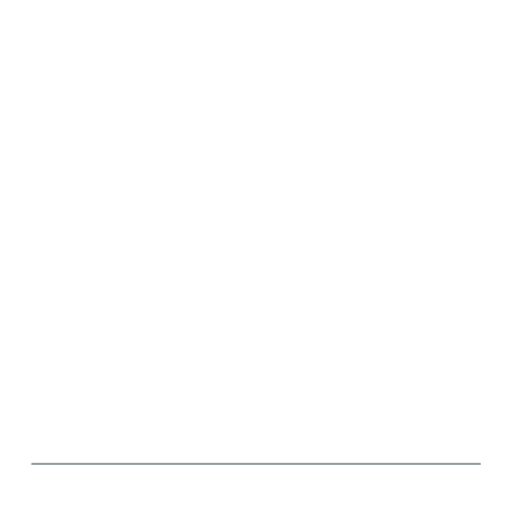
t = 0.00 s
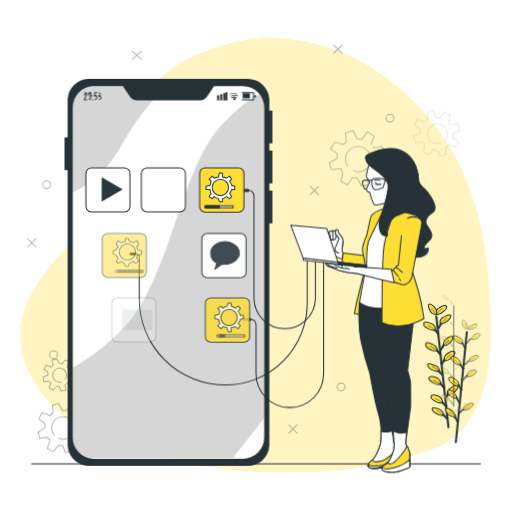
t = 1.00 s
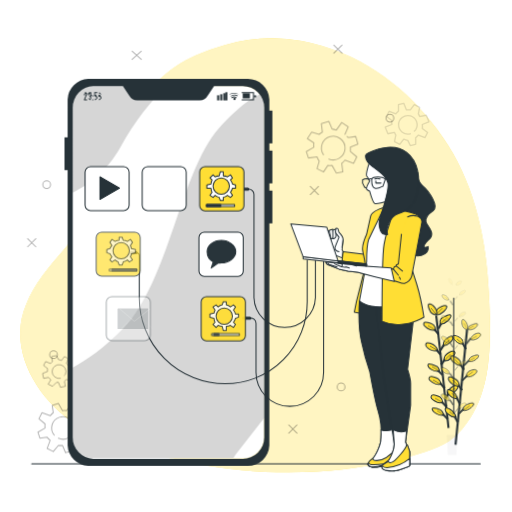
t = 1.09 s
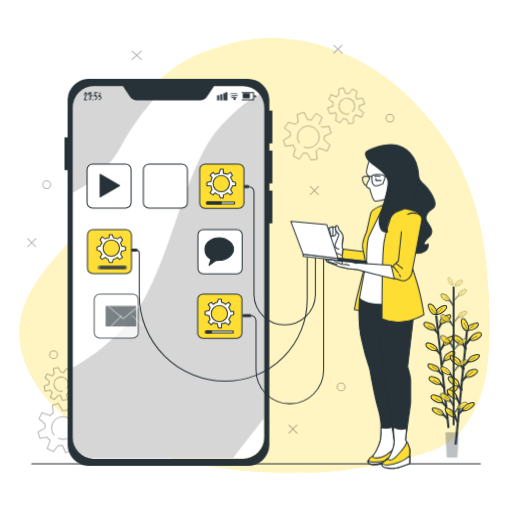
t = 1.28 s
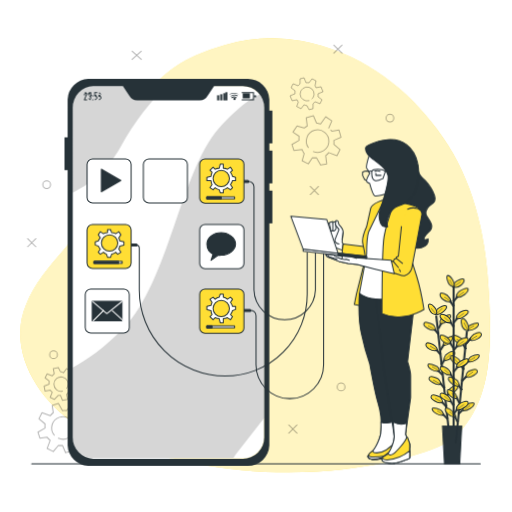
t = 1.66 s
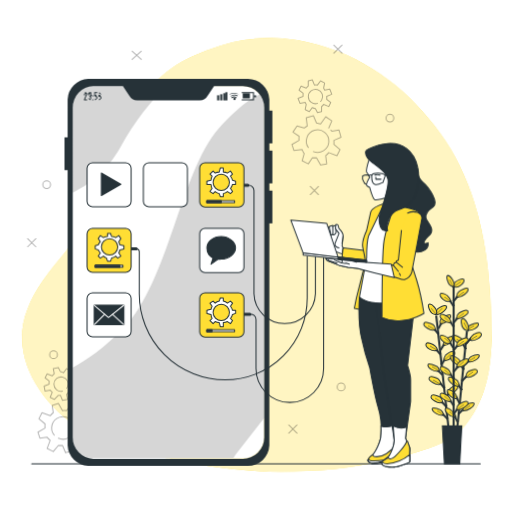
t = 2.13 s

The animated SVG that drew these frames (rendered in a browser with its animation timeline set to each time). Animation: 6 CSS @keyframes rules; one cycle of 2.50 s, repeats indefinitely.

<svg xmlns="http://www.w3.org/2000/svg" id="freepik_stories-app-development" class="animated" version="1.1" viewBox="0 0 500 500"><defs/><style>@keyframes zoomIn{0%{opacity:0;transform:scale(.5)}to{opacity:1;transform:scale(1)}}@keyframes wind{0%{transform:rotate(0deg)}25%{transform:rotate(1deg)}75%{transform:rotate(-1deg)}}@keyframes zoomOut{0%{opacity:0;transform:scale(1.5)}to{opacity:1;transform:scale(1)}}@keyframes slideLeft{0%{opacity:0;transform:translateX(-30px)}to{opacity:1;transform:translateX(0)}}@keyframes floating{0%,to{opacity:1;transform:translateY(0)}50%{transform:translateY(-10px)}}@keyframes slideRight{0%{opacity:0;transform:translateX(30px)}to{opacity:1;transform:translateX(0)}}svg#freepik_stories-app-development:not(.animated) .animable{opacity:0}</style><g id="freepik--background-simple--inject-75" class="animable" style="transform-origin:249.454px 249.003px;animation:1s 1 forwards cubic-bezier(.36,-.01,.5,1.38) zoomIn,1.5s Infinite linear wind;animation-delay:0s,1s"><path d="M439 430a58 58 0 0013-12c29-34 28-83 26-125-2-50-11-100-36-144-25-42-62-78-108-97a204 204 0 00-40-12 160 160 0 00-75 4 229 229 0 00-28 10c-61 27-69 83-93 139-16 39-56 65-72 105-19 44 11 93 49 117a152 152 0 0028 13c91 34 193 44 288 20 16-5 34-9 48-18z" style="transform-origin:249.454px 249.003px" id="el2vr50qwxudw" fill="#ffde34" class="animable"/><path d="M439 430a58 58 0 0013-12c29-34 28-83 26-125-2-50-11-100-36-144-25-42-62-78-108-97a204 204 0 00-40-12 160 160 0 00-75 4 229 229 0 00-28 10c-61 27-69 83-93 139-16 39-56 65-72 105-19 44 11 93 49 117a152 152 0 0028 13c91 34 193 44 288 20 16-5 34-9 48-18z" style="transform-origin:249.454px 249.003px" id="eldhy7s3wuijf" fill="#fff" class="animable" opacity=".7"/></g><g id="freepik--Graphics--inject-75" class="animable" style="transform-origin:205.935px 233.245px;animation:1s 1 forwards cubic-bezier(.36,-.01,.5,1.38) zoomIn;animation-delay:0s"><g style="transform-origin:205.935px 233.245px" id="eljtt6s9a4xp" class="animable" opacity=".3"><circle cx="380.8" cy="115.3" r="3.8" style="transform-origin:380.81px 115.31px" id="elgr173uu9ubl" fill="none" stroke="#000" stroke-linecap="round" stroke-linejoin="round" class="animable"/><circle cx="45.6" cy="180.3" r="3.8" style="transform-origin:45.61px 180.25px" id="el6d1x6jhcp1" fill="none" stroke="#000" stroke-linecap="round" stroke-linejoin="round" class="animable"/><circle cx="333.1" cy="377.9" r="3.8" style="transform-origin:333.06px 377.92px" id="elr3md7pj1y2d" fill="none" stroke="#000" stroke-linecap="round" stroke-linejoin="round" class="animable"/><circle cx="52.3" cy="346.4" r="3.8" style="transform-origin:52.3px 346.41px" id="elo999be0a7g" fill="none" stroke="#000" stroke-linecap="round" stroke-linejoin="round" class="animable"/><path style="transform-origin:307.275px 185.975px" id="elnbahru48h5s" fill="none" stroke="#000" stroke-linecap="round" stroke-linejoin="round" d="M311 182l-8 8" class="animable"/><path style="transform-origin:307.275px 185.975px" id="elk5e0tt0463" fill="none" stroke="#000" stroke-linecap="round" stroke-linejoin="round" d="M311 190l-8-8" class="animable"/><path style="transform-origin:286.265px 418.99px" id="els23rombkn3q" fill="none" stroke="#000" stroke-linecap="round" stroke-linejoin="round" d="M282 415l8 8" class="animable"/><path style="transform-origin:286.265px 418.99px" id="elnzidsm5vclg" fill="none" stroke="#000" stroke-linecap="round" stroke-linejoin="round" d="M290 415l-8 8" class="animable"/><path style="transform-origin:31.29px 236.59px" id="elsxglgiezlxn" fill="none" stroke="#000" stroke-linecap="round" stroke-linejoin="round" d="M27 233l8 8" class="animable"/><path style="transform-origin:31.29px 236.59px" id="el2uaaejl2l4e" fill="none" stroke="#000" stroke-linecap="round" stroke-linejoin="round" d="M35 233l-8 8" class="animable"/><path style="transform-origin:330.195px 47.505px" id="ely4iulnmitb9" fill="none" stroke="#000" stroke-linecap="round" stroke-linejoin="round" d="M326 44l8 8" class="animable"/><path style="transform-origin:330.195px 47.505px" id="elv9tkhmhx5w" fill="none" stroke="#000" stroke-linecap="round" stroke-linejoin="round" d="M334 44l-8 8" class="animable"/><path style="transform-origin:133.47px 54.19px" id="el1zud8r1a9fj" fill="none" stroke="#000" stroke-linecap="round" stroke-linejoin="round" d="M129 50l9 8" class="animable"/><path style="transform-origin:133.47px 54.19px" id="elebebwwenkog" fill="none" stroke="#000" stroke-linecap="round" stroke-linejoin="round" d="M138 50l-9 8" class="animable"/></g></g><g id="freepik--Gears--inject-75" class="animable" style="transform-origin:185.035px 260.1px;animation:1s 1 forwards cubic-bezier(.36,-.01,.5,1.38) zoomOut;animation-delay:0s"><g style="animation:1s 1 forwards cubic-bezier(.36,-.01,.5,1.38) zoomOut;animation-delay:0s"><path d="M73 406l3-8-6-3-5 6a17 17 0 00-4 0l-4-7-6 2 1 7a17 17 0 00-3 3l-8-3-3 6 6 5a17 17 0 000 4l-7 4 2 6 7-1a17 17 0 003 3l-3 8 6 3 5-6a17 17 0 004 0l3 7 7-2-1-7a17 17 0 003-3l8 3 3-6-6-5a17 17 0 000-4l7-3-2-7-7 1-1-1m-22 17a11 11 0 114 3" style="transform-origin:60.91px 418.035px" id="el5smdeei9md" fill="none" stroke="#000" stroke-linecap="round" stroke-linejoin="round" class="animable" opacity=".3"/></g><g style="animation:1s 1 forwards cubic-bezier(.36,-.01,.5,1.38) zoomOut;animation-delay:.25s" opacity="0"><path d="M49 388l4 2 4-4a11 11 0 002 0l2 5 5-1-1-5a12 12 0 002-2l5 2 2-4-4-4a11 11 0 001-2l4-3-1-4-5 1a12 12 0 00-2-2l2-5-4-2-3 4a11 11 0 00-3-1l-2-4-5 1 1 5a11 11 0 00-2 2l-5-2-2 4 4 3a12 12 0 000 3l-5 2 1 5 5-1a12 12 0 002 2zm12-6a7 7 0 115-4 7 7 0 01-1 1" style="transform-origin:59.165px 374.875px" id="elzatg4ubi1x" fill="none" stroke="#000" stroke-linecap="round" stroke-linejoin="round" class="animable" opacity=".3"/></g><g style="animation:1s 1 forwards cubic-bezier(.36,-.01,.5,1.38) zoomOut;animation-delay:.5s" opacity="0"><path d="M321 125l3-7-6-4-5 7a17 17 0 00-4-1l-3-7-7 2 1 8a17 17 0 00-3 2l-7-2-4 6 6 4a17 17 0 000 4l-7 4 2 6 8-1a17 17 0 002 4l-2 7 6 3 4-6a17 17 0 004 0l4 7 6-1-1-8a17 17 0 003-3l8 3 3-6-6-5a18 18 0 000-4l7-3-2-7-7 1-1-1m-22 17a11 11 0 115 4" style="transform-origin:309.16px 137.26px" id="elv7bbzrl7g5p" fill="none" stroke="#000" stroke-linecap="round" stroke-linejoin="round" class="animable" opacity=".3"/></g><g style="animation:1s 1 forwards cubic-bezier(.36,-.01,.5,1.38) zoomOut;animation-delay:.75s" opacity="0"><path d="M298 107l4 2 3-4a11 11 0 003 1l2 4 4-1v-5a11 11 0 002-2l5 2 2-4-4-3a12 12 0 000-3l5-2-2-5-5 1a11 11 0 00-1-2l1-5-4-2-3 4a11 11 0 00-3 0l-2-5-4 1v5a12 12 0 00-2 2l-5-2-2 4 4 3a12 12 0 000 3l-5 2 2 5 5-1a12 12 0 001 2zm12-6a7 7 0 114-3 6 6 0 01-1 1" style="transform-origin:307.44px 94.145px" id="elcnl6g1kzbjw" fill="none" stroke="#000" stroke-linecap="round" stroke-linejoin="round" class="animable" opacity=".3"/></g></g><g id="freepik--Floor--inject-75" class="animable" style="transform-origin:250.28px 453.07px"><path style="transform-origin:250.28px 453.07px" id="ellp2dxhx2tzs" fill="none" stroke="#263238" stroke-linecap="round" stroke-linejoin="round" d="M31 453h438" class="animable"/></g><g id="freepik--Device--inject-75" class="animable" style="transform-origin:164.82px 265.96px;animation:1s 1 forwards cubic-bezier(.36,-.01,.5,1.38) slideLeft;animation-delay:0s"><rect id="elkqngv5kadrk" width="363.2" height="187.3" x="-17" y="172" rx="20.5" style="transform-origin:164.35px 265.965px" fill="#fff" class="animable" transform="rotate(-90)"/><path d="M258 104a19 19 0 00-4-12c-10 4-23 14-41 34-37 43-48 148-92 194-19 20-37 32-50 39v69a20 20 0 0019 19h138l2-3 28-36z" style="transform-origin:164.345px 269.54px" id="el56ho18yskc7" fill="#d6d6d6" class="animable"/><path d="M71 104v84c15-7 33-20 47-45 13-24 30-45 44-59H90a20 20 0 00-19 20z" style="transform-origin:116.345px 136.04px" id="el7jq2adklgjb" fill="#d6d6d6" class="animable"/><path d="M85 92l-2 5h2v1h-3v-1l2-5-1-1v2h-1v-1l1-2c2 0 2 1 2 2z" style="transform-origin:83.51px 94.08px" id="el011ur0p6ftmf" fill="#263238" class="animable"/><path d="M89 92a1 1 0 01-1 2 1 1 0 011 1v1l-1 2-2-2h1l1 1v-2l-1-1a1 1 0 001-1v-1-1l-1 1v1h-1v-1c0-1 0-2 2-2s1 1 1 2z" style="transform-origin:87.5406px 94.115px" id="elqo2kgx3xkf" fill="#263238" class="animable"/><path d="M91 93v1h-1v-1zm0 4v1h-1v-1z" style="transform-origin:90.395px 95.27px" id="elubaz2o0ray" fill="#263238" class="animable"/><path d="M92 93a1 1 0 012 0l1 2v1l-2 2-1-2 1 1 1-1v-1l-1-1a1 1 0 00-1 0v1-5h3v1h-2z" style="transform-origin:93.255px 94.155px" id="elhii7n9epcf5" fill="#263238" class="animable"/><path d="M99 92h-1l-1-1-1 1v2a1 1 0 012-1l1 2v1l-2 2-1-2v-4l1-2 2 2zm-3 3v1l1 1 1-1v-1l-1-1-1 1z" style="transform-origin:97.33px 94.115px" id="elaltwb2xy4q" fill="#263238" class="animable"/><path style="transform-origin:212.97px 95.13px" id="el9ie0653aa77" fill="#263238" d="M212 93h2v5h-2z" class="animable"/><path style="transform-origin:215.74px 94.61px" id="el0m5pedvg7tg" fill="#263238" d="M215 92h2v6h-2z" class="animable"/><path style="transform-origin:218.52px 94.24px" id="el734g7oi149q" fill="#263238" d="M218 91h2v7h-2z" class="animable"/><path style="transform-origin:221.29px 93.595px" id="el2g938cmw0rw" fill="#263238" d="M220 90h2v8h-2z" class="animable"/><path d="M248 98h-12v-8h12zm-12-1h11v-6h-11z" style="transform-origin:241.83px 93.795px" id="ely38i8zngzgg" fill="#263238" class="animable"/><path style="transform-origin:240.615px 93.775px" id="el8c7s04a12pm" fill="#263238" d="M237 91h7v5h-7z" class="animable"/><path style="transform-origin:248.425px 93.77px" id="eletbvb3wrkg7" fill="#263238" d="M248 93h2v2h-2z" class="animable"/><path d="M231 96c-3-2-4 0-5 0v-1s2-2 5 0v1z" style="transform-origin:228.602px 95.1184px" id="ele2fawc1wg2w" fill="#263238" class="animable"/><path d="M232 94c-4-2-6 0-6 0h-1s3-3 7-1v1z" style="transform-origin:228.627px 93.3873px" id="elw2l1gyl6dlq" fill="#263238" class="animable"/><path d="M233 93v-1c-5-2-8 0-8 0h-1s4-3 9 0a1 1 0 010 1z" style="transform-origin:228.591px 91.5106px" id="elae15agux71" fill="#263238" class="animable"/><path d="M230 97a1 1 0 11-2-1 1 1 0 012 1z" style="transform-origin:228.44px 96.71px" id="eli0of86s3oc" fill="#263238" class="animable"/><path d="M263 97v11h3v32h-3v7h3v32h-3v7h3v32h-3v217a21 21 0 01-21 20H86a21 21 0 01-20-20V166h-3v-32h3V97a21 21 0 0120-20h156a21 21 0 0121 20zm-54-13l-6 9a10 10 0 01-8 5h-61a10 10 0 01-8-5l-6-9H91a21 21 0 00-20 21v322a21 21 0 0020 21h146a21 21 0 0021-21V105a21 21 0 00-21-21z" style="transform-origin:164.82px 265.96px" id="elu1fakkpdo8" fill="#263238" class="animable"/></g><g id="freepik--Cables--inject-75" class="animable" style="transform-origin:221.955px 292.145px;animation:1s 1 forwards cubic-bezier(.36,-.01,.5,1.38) zoomIn,1.5s Infinite linear floating;animation-delay:0s,1s"><path d="M242 186h1a5 5 0 015 5v101a30 30 0 0030 29h0a30 30 0 0030-29v-37" style="transform-origin:274.67px 253.55px" id="elxf4mshefykp" fill="none" stroke="#263238" stroke-linecap="round" stroke-linejoin="round" class="animable"/><path style="transform-origin:239.61px 185.98px" id="el68d3kp6szmc" fill="none" stroke="#263238" stroke-linecap="round" stroke-linejoin="round" stroke-width="3" d="M237 186h5" class="animable"/><path d="M133 248a3 3 0 013 3v41a84 84 0 0084 84h0a80 80 0 0080-80v-41" style="transform-origin:216.605px 311.64px" id="elklcjpr94vb8" fill="none" stroke="#263238" stroke-linecap="round" stroke-linejoin="round" class="animable"/><path style="transform-origin:130.645px 247.51px" id="el8tiu8eeg0fq" fill="none" stroke="#263238" stroke-linecap="round" stroke-linejoin="round" stroke-width="3" d="M128 248h5" class="animable"/><path d="M244 312a5 5 0 016 5v48a33 33 0 0033 33h0a33 33 0 0033-33V256" style="transform-origin:280.02px 327.215px" id="elyrmp7rneru" fill="none" stroke="#263238" stroke-linecap="round" stroke-linejoin="round" class="animable"/><path style="transform-origin:241.245px 312.01px" id="elvjry8980x79" fill="none" stroke="#263238" stroke-linecap="round" stroke-linejoin="round" stroke-width="3" d="M238 312h6" class="animable"/></g><g id="freepik--Apps--inject-75" class="animable" style="transform-origin:161.37px 249.055px;animation:1s 1 forwards cubic-bezier(.36,-.01,.5,1.38) slideRight,1.5s Infinite linear floating;animation-delay:0s,1s"><rect id="el0rh0kkvf8b9l" width="43.2" height="43.2" x="195" y="164" fill="#ffde34" stroke="#263238" stroke-linecap="round" stroke-linejoin="round" class="animable" rx="5.1" style="transform-origin:216.225px 185.835px;animation:1s 1 forwards cubic-bezier(.36,-.01,.5,1.38) slideRight;animation-delay:0s"/><path d="M230 185v-3l-3-1a11 11 0 00-2-4l2-2-2-3-3 2a11 11 0 00-4-1v-4h-3l-1 4a11 11 0 00-4 1l-2-2-3 3 2 2a11 11 0 00-1 4l-4 1v3h4a11 11 0 001 4l-2 3 3 2 2-2a11 11 0 004 2l1 3h3v-3a10 10 0 004-2l3 2 2-2-2-3a11 11 0 002-4zm-14 6a8 8 0 118-8 8 8 0 01-8 8z" style="transform-origin:216.245px 183.19px;animation:1s 1 forwards cubic-bezier(.36,-.01,.5,1.38) slideRight;animation-delay:.038461538461538464s" id="elxk9iyp38p" fill="#fff" stroke="#263238" stroke-linecap="round" stroke-linejoin="round" class="animable" opacity="0"/><path style="transform-origin:215.695px 201.595px;animation:1s 1 forwards cubic-bezier(.36,-.01,.5,1.38) slideRight;animation-delay:.07692307692307693s" id="el7i95t94byy" fill="#fff" stroke="#263238" stroke-linecap="round" stroke-linejoin="round" d="M202 201h27v2h-27z" class="animable" opacity="0"/><path style="transform-origin:208.955px 201.595px;animation:1s 1 forwards cubic-bezier(.36,-.01,.5,1.38) slideRight;animation-delay:.11538461538461539s" id="elvrlmvnt8h7m" fill="#263238" stroke="#263238" stroke-linecap="round" stroke-linejoin="round" d="M202 201h14v2h-14z" class="animable" opacity="0"/><rect id="elezaiui5gnu8" width="43" height="43" x="140" y="164" fill="#fff" stroke="#263238" stroke-linecap="round" stroke-linejoin="round" class="animable" rx="5.4" style="transform-origin:161.325px 185.775px;animation:1s 1 forwards cubic-bezier(.36,-.01,.5,1.38) slideRight;animation-delay:.15384615384615385s" opacity="0"/><g style="animation:1s 1 forwards cubic-bezier(.36,-.01,.5,1.38) slideRight;animation-delay:.19230769230769232s"><circle id="elv1gxb17lfbn" cx="161.3" cy="185.8" r="14.8" style="transform-origin:161.32px 185.78px" fill="#263238" stroke="#263238" stroke-linecap="round" stroke-linejoin="round" class="animable" opacity="0" transform="rotate(-13)"/></g><path style="transform-origin:158.985px 183.38px;animation:1s 1 forwards cubic-bezier(.36,-.01,.5,1.38) slideRight;animation-delay:.23076923076923078s" id="elh1bdnvpu87" fill="none" stroke="#fff" stroke-linecap="round" stroke-linejoin="round" d="M157 192l4-6v-11" class="animable" opacity="0"/><rect id="el0l9s0pfwqsub" width="43" height="43" x="85" y="164" fill="#fff" stroke="#263238" stroke-linecap="round" stroke-linejoin="round" class="animable" rx="5.4" style="transform-origin:106.425px 185.775px;animation:1s 1 forwards cubic-bezier(.36,-.01,.5,1.38) slideRight;animation-delay:.2692307692307693s" opacity="0"/><path style="transform-origin:104.09px 183.38px;animation:1s 1 forwards cubic-bezier(.36,-.01,.5,1.38) slideRight;animation-delay:.3076923076923077s" id="elyi7d2lgfs5" fill="none" stroke="#fff" stroke-linecap="round" stroke-linejoin="round" d="M102 192l4-6v-11" class="animable" opacity="0"/><path style="transform-origin:108.705px 184.805px;animation:1s 1 forwards cubic-bezier(.36,-.01,.5,1.38) slideRight;animation-delay:.34615384615384615s" id="elnxnsdvhljym" fill="#263238" stroke="#263238" stroke-linecap="round" stroke-linejoin="round" d="M118 185l-19-11v22l19-11z" class="animable" opacity="0"/><rect id="elyu1ee9fytrh" width="43.2" height="43.2" x="195" y="228" fill="#fff" stroke="#263238" stroke-linecap="round" stroke-linejoin="round" class="animable" rx="5.1" style="transform-origin:216.225px 249.055px;animation:1s 1 forwards cubic-bezier(.36,-.01,.5,1.38) slideRight;animation-delay:.38461538461538464s" opacity="0"/><path d="M216 236c-8 0-14 5-14 11 0 4 2 8 6 10l-2 6 7-5a17 17 0 003 0c7 0 14-5 14-11s-7-11-14-11z" style="transform-origin:215.595px 249.45px;animation:1s 1 forwards cubic-bezier(.36,-.01,.5,1.38) slideRight;animation-delay:.42307692307692313s" id="elzzvcc5u2u2h" fill="#263238" stroke="#263238" stroke-linecap="round" stroke-linejoin="round" class="animable" opacity="0"/><rect id="eldr8crze2p8" width="43.2" height="43.2" x="195" y="291" fill="#ffde34" stroke="#263238" stroke-linecap="round" stroke-linejoin="round" class="animable" rx="5.1" style="transform-origin:216.225px 312.275px;animation:1s 1 forwards cubic-bezier(.36,-.01,.5,1.38) slideRight;animation-delay:.46153846153846156s" opacity="0"/><path d="M230 311v-3h-3a11 11 0 00-2-4l2-3-2-2-3 2a11 11 0 00-4-2v-3h-3l-1 3a11 11 0 00-4 2l-2-2-3 2 2 3a11 11 0 00-1 3l-4 1v3l4 1a10 10 0 001 4l-2 2 3 3 2-2a11 11 0 004 1l1 4h3v-4a11 11 0 004-1l3 2 2-3-2-2a11 11 0 002-4zm-14 7a8 8 0 118-8 8 8 0 01-8 8z" style="transform-origin:216.245px 309.675px;animation:1s 1 forwards cubic-bezier(.36,-.01,.5,1.38) slideRight;animation-delay:.5s" id="elcbopwna6mvr" fill="#fff" stroke="#263238" stroke-linecap="round" stroke-linejoin="round" class="animable" opacity="0"/><path style="transform-origin:215.695px 328.035px;animation:1s 1 forwards cubic-bezier(.36,-.01,.5,1.38) slideRight;animation-delay:.5384615384615385s" id="elvwyl18nzu5" fill="#fff" stroke="#263238" stroke-linecap="round" stroke-linejoin="round" d="M202 327h27v2h-27z" class="animable" opacity="0"/><path style="transform-origin:204.44px 328.035px;animation:1s 1 forwards cubic-bezier(.36,-.01,.5,1.38) slideRight;animation-delay:.576923076923077s" id="elmijytsanhxs" fill="#263238" stroke="#263238" stroke-linecap="round" stroke-linejoin="round" d="M202 327h5v2h-5z" class="animable" opacity="0"/><rect id="elpjuj5t4bzer" width="43" height="43" x="85" y="228" fill="#ffde34" stroke="#263238" stroke-linecap="round" stroke-linejoin="round" class="animable" rx="5.4" style="transform-origin:106.425px 249.005px;animation:1s 1 forwards cubic-bezier(.36,-.01,.5,1.38) slideRight;animation-delay:.6153846153846154s" opacity="0"/><path d="M121 248v-3l-4-1a11 11 0 00-1-3l2-3-2-3-3 2a11 11 0 00-4-1l-1-3h-3v3a11 11 0 00-4 1l-3-2-2 3 2 3a11 11 0 00-2 3l-3 1v3l3 1a11 11 0 002 3l-2 3 2 2 3-2a11 11 0 003 2l1 3h3l1-3a11 11 0 004-2l2 2 3-2-2-3a11 11 0 001-3zm-14 6a8 8 0 118-8 8 8 0 01-8 8z" style="transform-origin:106.765px 246.435px;animation:1s 1 forwards cubic-bezier(.36,-.01,.5,1.38) slideRight;animation-delay:.6538461538461539s" id="el14prc6btkdn" fill="#fff" stroke="#263238" stroke-linecap="round" stroke-linejoin="round" class="animable" opacity="0"/><path style="transform-origin:106.215px 264.815px;animation:1s 1 forwards cubic-bezier(.36,-.01,.5,1.38) slideRight;animation-delay:.6923076923076923s" id="ell1fmf8mnedd" fill="#fff" stroke="#263238" stroke-linecap="round" stroke-linejoin="round" d="M93 264h27v2H93z" class="animable" opacity="0"/><path style="transform-origin:104.92px 264.815px;animation:1s 1 forwards cubic-bezier(.36,-.01,.5,1.38) slideRight;animation-delay:.7307692307692308s" id="el7rxzgjlkb5h" fill="#263238" stroke="#263238" stroke-linecap="round" stroke-linejoin="round" d="M93 264h24v2H93z" class="animable" opacity="0"/><rect id="el8evu1y5kcgx" width="43" height="43" x="85" y="291" fill="#fff" stroke="#263238" stroke-linecap="round" stroke-linejoin="round" class="animable" rx="5.4" style="transform-origin:106.425px 312.225px;animation:1s 1 forwards cubic-bezier(.36,-.01,.5,1.38) slideRight;animation-delay:.7692307692307693s" opacity="0"/><path style="transform-origin:104.09px 309.825px;animation:1s 1 forwards cubic-bezier(.36,-.01,.5,1.38) slideRight;animation-delay:.8076923076923077s" id="elmskplelhbn" fill="none" stroke="#fff" stroke-linecap="round" stroke-linejoin="round" d="M102 318l4-6v-11" class="animable" opacity="0"/><path style="transform-origin:106.425px 312.22px;animation:1s 1 forwards cubic-bezier(.36,-.01,.5,1.38) slideRight;animation-delay:.8461538461538463s" id="el7pwdr0jt2dp" fill="#263238" stroke="#263238" stroke-linecap="round" stroke-linejoin="round" d="M92 303h29v19H92z" class="animable" opacity="0"/><path style="transform-origin:106.325px 308.96px;animation:1s 1 forwards cubic-bezier(.36,-.01,.5,1.38) slideRight;animation-delay:.8846153846153847s" id="el92s5ms09zz" fill="none" stroke="#fff" stroke-linecap="round" stroke-linejoin="round" d="M92 303l14 12 15-12" class="animable" opacity="0"/><path style="transform-origin:97.125px 316.81px;animation:1s 1 forwards cubic-bezier(.36,-.01,.5,1.38) slideRight;animation-delay:.9230769230769231s" id="el4rfpnu1s2nd" fill="none" stroke="#fff" stroke-linecap="round" stroke-linejoin="round" d="M92 322l10-10" class="animable" opacity="0"/><path style="transform-origin:115.485px 316.81px;animation:1s 1 forwards cubic-bezier(.36,-.01,.5,1.38) slideRight;animation-delay:.9615384615384616s" id="elxiqvuis021" fill="none" stroke="#fff" stroke-linecap="round" stroke-linejoin="round" d="M121 322l-11-10" class="animable" opacity="0"/></g><g id="freepik--Plant--inject-75" class="animable" style="transform-origin:441.655px 361.204px;animation:1s 1 forwards cubic-bezier(.36,-.01,.5,1.38) zoomIn;animation-delay:0s"><path style="transform-origin:431.735px 362.705px;animation:1s 1 forwards cubic-bezier(.36,-.01,.5,1.38) zoomIn;animation-delay:0s" id="el3t68h4zjx9m" fill="none" stroke="#263238" stroke-miterlimit="10" stroke-width="2" d="M426 308l12 110" class="animable"/><path style="transform-origin:433.02px 393.845px;animation:1s 1 forwards cubic-bezier(.36,-.01,.5,1.38) zoomIn;animation-delay:.009708737864077669s" id="elya8aiiyvd8" fill="none" stroke="#263238" stroke-miterlimit="10" stroke-width="2" d="M436 397l-6-6" class="animable" opacity="0"/><path d="M432 393a6 6 0 00-2-5c-1-1-8-4-9-1-1 2 6 8 11 6z" style="transform-origin:426.439px 389.426px;animation:1s 1 forwards cubic-bezier(.36,-.01,.5,1.38) zoomIn;animation-delay:.019417475728155338s" id="elqlzez930o2h" fill="#ffde34" stroke="#263238" stroke-miterlimit="10" class="animable" opacity="0"/><path style="transform-origin:428.66px 390.66px;animation:1s 1 forwards cubic-bezier(.36,-.01,.5,1.38) zoomIn;animation-delay:.029126213592233007s" id="elyxz9rmh4s78" fill="none" stroke="#263238" stroke-miterlimit="10" stroke-width=".5" d="M432 393l-7-4" class="animable" opacity="0"/><path style="transform-origin:434.325px 406.33px;animation:1s 1 forwards cubic-bezier(.36,-.01,.5,1.38) zoomIn;animation-delay:.038834951456310676s" id="el4i3dm6p2p08" fill="none" stroke="#263238" stroke-miterlimit="10" stroke-width="2" d="M437 409l-5-5" class="animable" opacity="0"/><path d="M433 405a6 6 0 00-2-4c-1-1-8-4-9-2 0 3 7 8 11 6z" style="transform-origin:427.743px 401.911px;animation:1s 1 forwards cubic-bezier(.36,-.01,.5,1.38) zoomIn;animation-delay:.04854368932038834s" id="el2pf3yk56hvi" fill="#ffde34" stroke="#263238" stroke-miterlimit="10" class="animable" opacity="0"/><path style="transform-origin:429.96px 403.15px;animation:1s 1 forwards cubic-bezier(.36,-.01,.5,1.38) zoomIn;animation-delay:.058252427184466014s" id="eltxzswzkpyqn" fill="none" stroke="#263238" stroke-miterlimit="10" stroke-width=".5" d="M433 405l-6-4" class="animable" opacity="0"/><path style="transform-origin:429.84px 363.375px;animation:1s 1 forwards cubic-bezier(.36,-.01,.5,1.38) zoomIn;animation-delay:.06796116504854369s" id="elmn50e4l9tlo" fill="none" stroke="#263238" stroke-miterlimit="10" stroke-width="2" d="M432 366l-5-5" class="animable" opacity="0"/><path d="M429 362a6 6 0 00-2-4c-2-1-9-4-9-2-1 3 6 8 11 6z" style="transform-origin:423.258px 358.959px;animation:1s 1 forwards cubic-bezier(.36,-.01,.5,1.38) zoomIn;animation-delay:.07766990291262135s" id="el8i45pqyysah" fill="#ffde34" stroke="#263238" stroke-miterlimit="10" class="animable" opacity="0"/><path style="transform-origin:425.48px 360.195px;animation:1s 1 forwards cubic-bezier(.36,-.01,.5,1.38) zoomIn;animation-delay:.08737864077669902s" id="elfs9p8o9hlx7" fill="none" stroke="#263238" stroke-miterlimit="10" stroke-width=".5" d="M429 362l-7-4" class="animable" opacity="0"/><path style="transform-origin:431.145px 375.86px;animation:1s 1 forwards cubic-bezier(.36,-.01,.5,1.38) zoomIn;animation-delay:.09708737864077668s" id="el3i1pb9wltgi" fill="none" stroke="#263238" stroke-miterlimit="10" stroke-width="2" d="M434 379l-5-6" class="animable" opacity="0"/><path d="M430 375a6 6 0 00-2-5c-1-1-8-4-9-1-1 2 7 8 11 6z" style="transform-origin:424.564px 371.441px;animation:1s 1 forwards cubic-bezier(.36,-.01,.5,1.38) zoomIn;animation-delay:.10679611650485436s" id="elct2fsnw7jv" fill="#ffde34" stroke="#263238" stroke-miterlimit="10" class="animable" opacity="0"/><path style="transform-origin:426.78px 372.68px;animation:1s 1 forwards cubic-bezier(.36,-.01,.5,1.38) zoomIn;animation-delay:.11650485436893203s" id="ela88bv2jspjv" fill="none" stroke="#263238" stroke-miterlimit="10" stroke-width=".5" d="M430 375l-7-4" class="animable" opacity="0"/><path style="transform-origin:427.725px 343.095px;animation:1s 1 forwards cubic-bezier(.36,-.01,.5,1.38) zoomIn;animation-delay:.1262135922330097s" id="elfvs89qx80b5" fill="none" stroke="#263238" stroke-miterlimit="10" stroke-width="2" d="M430 346l-5-6" class="animable" opacity="0"/><path d="M427 342a6 6 0 00-2-4c-2-2-9-5-9-2-1 3 6 8 11 6z" style="transform-origin:421.144px 338.682px;animation:1s 1 forwards cubic-bezier(.36,-.01,.5,1.38) zoomIn;animation-delay:.13592233009708737s" id="elycwkz8g5j9q" fill="#ffde34" stroke="#263238" stroke-miterlimit="10" class="animable" opacity="0"/><path style="transform-origin:423.36px 339.91px;animation:1s 1 forwards cubic-bezier(.36,-.01,.5,1.38) zoomIn;animation-delay:.14563106796116504s" id="elc9hahmjl3ct" fill="none" stroke="#263238" stroke-miterlimit="10" stroke-width=".5" d="M427 342l-7-4" class="animable" opacity="0"/><path style="transform-origin:425.595px 322.72px;animation:1s 1 forwards cubic-bezier(.36,-.01,.5,1.38) zoomIn;animation-delay:.1553398058252427s" id="el15opo1yggr5" fill="none" stroke="#263238" stroke-miterlimit="10" stroke-width="2" d="M428 326l-5-6" class="animable" opacity="0"/><path d="M425 322a6 6 0 00-2-5c-2-1-9-4-9-1-1 2 6 8 11 6z" style="transform-origin:419.019px 318.301px;animation:1s 1 forwards cubic-bezier(.36,-.01,.5,1.38) zoomIn;animation-delay:.16504854368932037s" id="elpyrbceck09l" fill="#ffde34" stroke="#263238" stroke-miterlimit="10" class="animable" opacity="0"/><path style="transform-origin:421.24px 319.54px;animation:1s 1 forwards cubic-bezier(.36,-.01,.5,1.38) zoomIn;animation-delay:.17475728155339804s" id="ele2b01pdxpio" fill="none" stroke="#263238" stroke-miterlimit="10" stroke-width=".5" d="M425 322l-7-4" class="animable" opacity="0"/><path style="transform-origin:436.715px 385.98px;animation:1s 1 forwards cubic-bezier(.36,-.01,.5,1.38) zoomIn;animation-delay:.1844660194174757s" id="elaza2pfi9r4c" fill="none" stroke="#263238" stroke-miterlimit="10" stroke-width="2" d="M435 389l4-6" class="animable" opacity="0"/><path d="M437 385a6 6 0 012-5c1-1 7-6 8-3 1 2-5 9-10 8z" style="transform-origin:442.318px 380.316px;animation:1s 1 forwards cubic-bezier(.36,-.01,.5,1.38) zoomIn;animation-delay:.19417475728155337s" id="elt5dch2k6bd" fill="#ffde34" stroke="#263238" stroke-miterlimit="10" class="animable" opacity="0"/><path style="transform-origin:440.495px 381.815px;animation:1s 1 forwards cubic-bezier(.36,-.01,.5,1.38) zoomIn;animation-delay:.20388349514563106s" id="elseyo5iay4qb" fill="none" stroke="#263238" stroke-miterlimit="10" stroke-width=".5" d="M438 385l6-6" class="animable" opacity="0"/><path style="transform-origin:433.285px 353.12px;animation:1s 1 forwards cubic-bezier(.36,-.01,.5,1.38) zoomIn;animation-delay:.21359223300970873s" id="elg21kfp1w2bw" fill="none" stroke="#263238" stroke-miterlimit="10" stroke-width="2" d="M431 356l4-6" class="animable" opacity="0"/><path d="M434 352a6 6 0 011-5c1-1 7-6 9-3 1 2-5 9-10 8z" style="transform-origin:438.884px 347.436px;animation:1s 1 forwards cubic-bezier(.36,-.01,.5,1.38) zoomIn;animation-delay:.2233009708737864s" id="el511vrrecj7s" fill="#ffde34" stroke="#263238" stroke-miterlimit="10" class="animable" opacity="0"/><path style="transform-origin:437.065px 348.965px;animation:1s 1 forwards cubic-bezier(.36,-.01,.5,1.38) zoomIn;animation-delay:.23300970873786406s" id="elxjk7ocobq5o" fill="none" stroke="#263238" stroke-miterlimit="10" stroke-width=".5" d="M434 352l6-6" class="animable" opacity="0"/><path style="transform-origin:431.785px 338.68px;animation:1s 1 forwards cubic-bezier(.36,-.01,.5,1.38) zoomIn;animation-delay:.24271844660194172s" id="eln6o8civ2ktf" fill="none" stroke="#263238" stroke-miterlimit="10" stroke-width="2" d="M430 342l4-6" class="animable" opacity="0"/><path d="M433 337a6 6 0 011-4c1-2 7-6 8-4 1 3-5 9-9 8z" style="transform-origin:437.377px 332.996px;animation:1s 1 forwards cubic-bezier(.36,-.01,.5,1.38) zoomIn;animation-delay:.2524271844660194s" id="eli9e8w5d7p7" fill="#ffde34" stroke="#263238" stroke-miterlimit="10" class="animable" opacity="0"/><path style="transform-origin:435.56px 334.525px;animation:1s 1 forwards cubic-bezier(.36,-.01,.5,1.38) zoomIn;animation-delay:.2621359223300971s" id="elga0jnuzvfap" fill="none" stroke="#263238" stroke-miterlimit="10" stroke-width=".5" d="M433 337l6-5" class="animable" opacity="0"/><path style="transform-origin:429.575px 317.51px;animation:1s 1 forwards cubic-bezier(.36,-.01,.5,1.38) zoomIn;animation-delay:.27184466019417475s" id="elc5cnm8inphj" fill="none" stroke="#263238" stroke-miterlimit="10" stroke-width="2" d="M428 321l4-7" class="animable" opacity="0"/><path d="M430 316a6 6 0 011-5c2-1 8-5 9-3s-5 9-10 8z" style="transform-origin:435.167px 311.826px;animation:1s 1 forwards cubic-bezier(.36,-.01,.5,1.38) zoomIn;animation-delay:.2815533980582524s" id="elomctiq9m6fp" fill="#ffde34" stroke="#263238" stroke-miterlimit="10" class="animable" opacity="0"/><path style="transform-origin:433.35px 313.355px;animation:1s 1 forwards cubic-bezier(.36,-.01,.5,1.38) zoomIn;animation-delay:.2912621359223301s" id="el54lb71zx3xc" fill="none" stroke="#263238" stroke-miterlimit="10" stroke-width=".5" d="M430 316l6-5" class="animable" opacity="0"/><path d="M426 307a6 6 0 011-5c1-1 7-5 9-3 1 2-5 9-10 8z" style="transform-origin:430.734px 302.796px;animation:1s 1 forwards cubic-bezier(.36,-.01,.5,1.38) zoomIn;animation-delay:.30097087378640774s" id="elimtkdcp5ga7" fill="#ffde34" stroke="#263238" stroke-miterlimit="10" class="animable" opacity="0"/><path style="transform-origin:428.915px 304.325px;animation:1s 1 forwards cubic-bezier(.36,-.01,.5,1.38) zoomIn;animation-delay:.3106796116504854s" id="elv8xyuzu0gv" fill="none" stroke="#263238" stroke-miterlimit="10" stroke-width=".5" d="M426 307l6-6" class="animable" opacity="0"/><path d="M426 307a6 6 0 01-4-1c-2-1-5-8-3-9 3-1 9 6 7 10z" style="transform-origin:422.37px 302.211px;animation:1s 1 forwards cubic-bezier(.36,-.01,.5,1.38) zoomIn;animation-delay:.3203883495145631s" id="elx8okd883a8" fill="#ffde34" stroke="#263238" stroke-miterlimit="10" class="animable" opacity="0"/><path style="transform-origin:423.715px 304.155px;animation:1s 1 forwards cubic-bezier(.36,-.01,.5,1.38) zoomIn;animation-delay:.33009708737864074s" id="elwrdjwcxrux8" fill="none" stroke="#263238" stroke-miterlimit="10" stroke-width=".5" d="M426 307l-5-6" class="animable" opacity="0"/><path style="transform-origin:450.53px 377.825px;animation:1s 1 forwards cubic-bezier(.36,-.01,.5,1.38) zoomIn;animation-delay:.3398058252427184s" id="elwnplr6z8knb" fill="none" stroke="#263238" stroke-miterlimit="10" stroke-width="2" d="M456 323l-11 110" class="animable" opacity="0"/><path style="transform-origin:445.375px 408.56px;animation:1s 1 forwards cubic-bezier(.36,-.01,.5,1.38) zoomIn;animation-delay:.3495145631067961s" id="elqys663v7b2l" fill="none" stroke="#263238" stroke-miterlimit="10" stroke-width="2" d="M447 412l-4-7" class="animable" opacity="0"/><path d="M445 407a6 6 0 00-2-4c-1-2-7-6-8-4-1 3 5 9 10 8z" style="transform-origin:439.776px 402.88px;animation:1s 1 forwards cubic-bezier(.36,-.01,.5,1.38) zoomIn;animation-delay:.35922330097087374s" id="elw35vviyx6t" fill="#ffde34" stroke="#263238" stroke-miterlimit="10" class="animable" opacity="0"/><path style="transform-origin:441.76px 404.555px;animation:1s 1 forwards cubic-bezier(.36,-.01,.5,1.38) zoomIn;animation-delay:.3689320388349514s" id="eludk66vvnbz" fill="none" stroke="#263238" stroke-miterlimit="10" stroke-width=".5" d="M445 407l-6-5" class="animable" opacity="0"/><path style="transform-origin:448.535px 378.09px;animation:1s 1 forwards cubic-bezier(.36,-.01,.5,1.38) zoomIn;animation-delay:.37864077669902907s" id="eloy8ba2vtcva" fill="none" stroke="#263238" stroke-miterlimit="10" stroke-width="2" d="M451 381l-4-6" class="animable" opacity="0"/><path d="M448 377a6 6 0 00-1-5c-1-1-8-6-9-3-1 2 5 9 10 8z" style="transform-origin:442.939px 372.41px;animation:1s 1 forwards cubic-bezier(.36,-.01,.5,1.38) zoomIn;animation-delay:.38834951456310673s" id="elc8g29evhypa" fill="#ffde34" stroke="#263238" stroke-miterlimit="10" class="animable" opacity="0"/><path style="transform-origin:444.93px 374.085px;animation:1s 1 forwards cubic-bezier(.36,-.01,.5,1.38) zoomIn;animation-delay:.39805825242718446s" id="elq8xm3x7bihr" fill="none" stroke="#263238" stroke-miterlimit="10" stroke-width=".5" d="M448 377l-6-6" class="animable" opacity="0"/><path style="transform-origin:447.24px 390.58px;animation:1s 1 forwards cubic-bezier(.36,-.01,.5,1.38) zoomIn;animation-delay:.4077669902912621s" id="elxsy22fx5c49" fill="none" stroke="#263238" stroke-miterlimit="10" stroke-width="2" d="M449 394l-4-7" class="animable" opacity="0"/><path d="M446 389a6 6 0 00-1-4c-1-2-7-6-8-4-1 3 5 9 9 8z" style="transform-origin:441.643px 384.894px;animation:1s 1 forwards cubic-bezier(.36,-.01,.5,1.38) zoomIn;animation-delay:.4174757281553398s" id="elsc9jupyqna" fill="#ffde34" stroke="#263238" stroke-miterlimit="10" class="animable" opacity="0"/><path style="transform-origin:443.63px 386.57px;animation:1s 1 forwards cubic-bezier(.36,-.01,.5,1.38) zoomIn;animation-delay:.42718446601941745s" id="el8dsic8blmtp" fill="none" stroke="#263238" stroke-miterlimit="10" stroke-width=".5" d="M447 389l-6-5" class="animable" opacity="0"/><path style="transform-origin:450.64px 357.81px;animation:1s 1 forwards cubic-bezier(.36,-.01,.5,1.38) zoomIn;animation-delay:.4368932038834951s" id="elgatshfas9u" fill="none" stroke="#263238" stroke-miterlimit="10" stroke-width="2" d="M453 361l-4-6" class="animable" opacity="0"/><path d="M450 357a6 6 0 00-1-5c-1-2-8-6-9-4-1 3 5 9 10 9z" style="transform-origin:445.044px 352.122px;animation:1s 1 forwards cubic-bezier(.36,-.01,.5,1.38) zoomIn;animation-delay:.4466019417475728s" id="elk4skenia6o" fill="#ffde34" stroke="#263238" stroke-miterlimit="10" class="animable" opacity="0"/><path style="transform-origin:447.03px 353.795px;animation:1s 1 forwards cubic-bezier(.36,-.01,.5,1.38) zoomIn;animation-delay:.45631067961165045s" id="el4abkr4cafxp" fill="none" stroke="#263238" stroke-miterlimit="10" stroke-width=".5" d="M450 357l-6-6" class="animable" opacity="0"/><path style="transform-origin:452.755px 337.44px;animation:1s 1 forwards cubic-bezier(.36,-.01,.5,1.38) zoomIn;animation-delay:.4660194174757281s" id="elst2hl429ey" fill="none" stroke="#263238" stroke-miterlimit="10" stroke-width="2" d="M455 341l-4-7" class="animable" opacity="0"/><path d="M452 336a6 6 0 00-1-5c-1-1-7-5-9-3-1 2 5 9 10 8z" style="transform-origin:447.174px 331.751px;animation:1s 1 forwards cubic-bezier(.36,-.01,.5,1.38) zoomIn;animation-delay:.4757281553398058s" id="elaqacrs78w4b" fill="#ffde34" stroke="#263238" stroke-miterlimit="10" class="animable" opacity="0"/><path style="transform-origin:449.14px 333.425px;animation:1s 1 forwards cubic-bezier(.36,-.01,.5,1.38) zoomIn;animation-delay:.48543689320388345s" id="el0xm48myu9nm" fill="none" stroke="#263238" stroke-miterlimit="10" stroke-width=".5" d="M452 336l-6-5" class="animable" opacity="0"/><path style="transform-origin:450.615px 401.625px;animation:1s 1 forwards cubic-bezier(.36,-.01,.5,1.38) zoomIn;animation-delay:.4951456310679611s" id="el05liub46378s" fill="none" stroke="#263238" stroke-miterlimit="10" stroke-width="2" d="M448 404l5-5" class="animable" opacity="0"/><path d="M452 401a6 6 0 012-5c1-1 8-4 9-2 0 3-7 8-11 7z" style="transform-origin:457.191px 397.209px;animation:1s 1 forwards cubic-bezier(.36,-.01,.5,1.38) zoomIn;animation-delay:.5048543689320388s" id="elh1pokx6gfnr" fill="#ffde34" stroke="#263238" stroke-miterlimit="10" class="animable" opacity="0"/><path style="transform-origin:455.165px 398.335px;animation:1s 1 forwards cubic-bezier(.36,-.01,.5,1.38) zoomIn;animation-delay:.5145631067961165s" id="elbyyg6dkjnvs" fill="none" stroke="#263238" stroke-miterlimit="10" stroke-width=".5" d="M452 401l7-5" class="animable" opacity="0"/><path style="transform-origin:454.025px 368.765px;animation:1s 1 forwards cubic-bezier(.36,-.01,.5,1.38) zoomIn;animation-delay:.5242718446601942s" id="elpo1d7oh8pke" fill="none" stroke="#263238" stroke-miterlimit="10" stroke-width="2" d="M451 372l6-6" class="animable" opacity="0"/><path d="M455 368a6 6 0 012-5c1-1 8-4 9-1 1 2-6 8-11 6z" style="transform-origin:460.564px 364.349px;animation:1s 1 forwards cubic-bezier(.36,-.01,.5,1.38) zoomIn;animation-delay:.5339805825242718s" id="elu17uotp5b3h" fill="#ffde34" stroke="#263238" stroke-miterlimit="10" class="animable" opacity="0"/><path style="transform-origin:458.575px 365.475px;animation:1s 1 forwards cubic-bezier(.36,-.01,.5,1.38) zoomIn;animation-delay:.5436893203883495s" id="ell4qii5rqz4a" fill="none" stroke="#263238" stroke-miterlimit="10" stroke-width=".5" d="M455 368l7-5" class="animable" opacity="0"/><path style="transform-origin:455.525px 354.325px;animation:1s 1 forwards cubic-bezier(.36,-.01,.5,1.38) zoomIn;animation-delay:.5533980582524272s" id="el7ffpae93nst" fill="none" stroke="#263238" stroke-miterlimit="10" stroke-width="2" d="M453 357l5-5" class="animable" opacity="0"/><path d="M457 353a6 6 0 012-4c1-1 8-4 9-2 0 3-7 8-11 6z" style="transform-origin:462.097px 349.909px;animation:1s 1 forwards cubic-bezier(.36,-.01,.5,1.38) zoomIn;animation-delay:.5631067961165048s" id="el5i9zby993yx" fill="#ffde34" stroke="#263238" stroke-miterlimit="10" class="animable" opacity="0"/><path style="transform-origin:460.075px 351.035px;animation:1s 1 forwards cubic-bezier(.36,-.01,.5,1.38) zoomIn;animation-delay:.5728155339805825s" id="eldwjzkb4e5x" fill="none" stroke="#263238" stroke-miterlimit="10" stroke-width=".5" d="M457 353l7-4" class="animable" opacity="0"/><path style="transform-origin:457.715px 333.155px;animation:1s 1 forwards cubic-bezier(.36,-.01,.5,1.38) zoomIn;animation-delay:.5825242718446602s" id="eli0lemgcekus" fill="none" stroke="#263238" stroke-miterlimit="10" stroke-width="2" d="M455 336l5-6" class="animable" opacity="0"/><path d="M459 332a6 6 0 012-4c1-2 8-5 9-2s-7 8-11 6z" style="transform-origin:464.296px 328.747px;animation:1s 1 forwards cubic-bezier(.36,-.01,.5,1.38) zoomIn;animation-delay:.5922330097087378s" id="elo8foiwu2pxd" fill="#ffde34" stroke="#263238" stroke-miterlimit="10" class="animable" opacity="0"/><path style="transform-origin:462.275px 329.865px;animation:1s 1 forwards cubic-bezier(.36,-.01,.5,1.38) zoomIn;animation-delay:.6019417475728155s" id="elhm2n3uamqo8" fill="none" stroke="#263238" stroke-miterlimit="10" stroke-width=".5" d="M459 332l7-4" class="animable" opacity="0"/><path d="M456 322a6 6 0 012-4c2-1 9-4 9-2 1 3-6 8-11 6z" style="transform-origin:461.816px 318.991px;animation:1s 1 forwards cubic-bezier(.36,-.01,.5,1.38) zoomIn;animation-delay:.6116504854368932s" id="elk0kaxyhbjqq" fill="#ffde34" stroke="#263238" stroke-miterlimit="10" class="animable" opacity="0"/><path style="transform-origin:459.795px 320.115px;animation:1s 1 forwards cubic-bezier(.36,-.01,.5,1.38) zoomIn;animation-delay:.6213592233009708s" id="el7wx5mw34tai" fill="none" stroke="#263238" stroke-miterlimit="10" stroke-width=".5" d="M456 322l7-4" class="animable" opacity="0"/><path d="M457 323a6 6 0 01-5-3c-1-1-3-9 0-9 2 0 7 7 5 12z" style="transform-origin:453.85px 316.791px;animation:1s 1 forwards cubic-bezier(.36,-.01,.5,1.38) zoomIn;animation-delay:.6310679611650485s" id="elx2kk5x4m5a" fill="#ffde34" stroke="#263238" stroke-miterlimit="10" class="animable" opacity="0"/><path style="transform-origin:454.735px 318.885px;animation:1s 1 forwards cubic-bezier(.36,-.01,.5,1.38) zoomIn;animation-delay:.6407766990291262s" id="el97r0udzuvv" fill="none" stroke="#263238" stroke-miterlimit="10" stroke-width=".5" d="M457 323l-4-8" class="animable" opacity="0"/><path style="transform-origin:443.17px 347.64px;animation:1s 1 forwards cubic-bezier(.36,-.01,.5,1.38) zoomIn;animation-delay:.6504854368932038s" id="elykdb7duy3d" fill="none" stroke="#263238" stroke-miterlimit="10" stroke-width="2" d="M443 278v139" class="animable" opacity="0"/><path style="transform-origin:440.98px 393.19px;animation:1s 1 forwards cubic-bezier(.36,-.01,.5,1.38) zoomIn;animation-delay:.6601941747572815s" id="elaevgrgfylyn" fill="none" stroke="#263238" stroke-miterlimit="10" stroke-width="2" d="M443 396l-4-6" class="animable" opacity="0"/><path d="M440 392a6 6 0 00-2-5c-1-1-7-5-8-2-1 2 5 8 10 7z" style="transform-origin:434.847px 388.106px;animation:1s 1 forwards cubic-bezier(.36,-.01,.5,1.38) zoomIn;animation-delay:.6699029126213591s" id="elks0su8b0l3j" fill="#ffde34" stroke="#263238" stroke-miterlimit="10" class="animable" opacity="0"/><path style="transform-origin:436.975px 389.575px;animation:1s 1 forwards cubic-bezier(.36,-.01,.5,1.38) zoomIn;animation-delay:.6796116504854368s" id="elcpn31svhxls" fill="none" stroke="#263238" stroke-miterlimit="10" stroke-width=".5" d="M440 392l-6-5" class="animable" opacity="0"/><path style="transform-origin:440.98px 367.095px;animation:1s 1 forwards cubic-bezier(.36,-.01,.5,1.38) zoomIn;animation-delay:.6893203883495145s" id="elfiejd688cw" fill="none" stroke="#263238" stroke-miterlimit="10" stroke-width="2" d="M443 370l-4-6" class="animable" opacity="0"/><path d="M440 366a6 6 0 00-2-5c-1-1-7-5-8-2-1 2 5 8 10 7z" style="transform-origin:434.847px 362.007px;animation:1s 1 forwards cubic-bezier(.36,-.01,.5,1.38) zoomIn;animation-delay:.6990291262135921s" id="elbhioj51wcst" fill="#ffde34" stroke="#263238" stroke-miterlimit="10" class="animable" opacity="0"/><path style="transform-origin:436.975px 363.48px;animation:1s 1 forwards cubic-bezier(.36,-.01,.5,1.38) zoomIn;animation-delay:.7087378640776698s" id="eli504nviwb7" fill="none" stroke="#263238" stroke-miterlimit="10" stroke-width=".5" d="M440 366l-6-5" class="animable" opacity="0"/><path style="transform-origin:440.98px 336.46px;animation:1s 1 forwards cubic-bezier(.36,-.01,.5,1.38) zoomIn;animation-delay:.7184466019417475s" id="elaiztwr02rq7" fill="none" stroke="#263238" stroke-miterlimit="10" stroke-width="2" d="M443 340l-4-6" class="animable" opacity="0"/><path d="M440 335a6 6 0 00-2-4c-1-2-7-5-8-3-1 3 5 9 10 7z" style="transform-origin:434.847px 331.372px;animation:1s 1 forwards cubic-bezier(.36,-.01,.5,1.38) zoomIn;animation-delay:.7281553398058251s" id="elhp5xi76dvo" fill="#ffde34" stroke="#263238" stroke-miterlimit="10" class="animable" opacity="0"/><path style="transform-origin:436.975px 332.845px;animation:1s 1 forwards cubic-bezier(.36,-.01,.5,1.38) zoomIn;animation-delay:.7378640776699028s" id="elerbkx86dres" fill="none" stroke="#263238" stroke-miterlimit="10" stroke-width=".5" d="M440 335l-6-5" class="animable" opacity="0"/><path style="transform-origin:440.98px 316.07px;animation:1s 1 forwards cubic-bezier(.36,-.01,.5,1.38) zoomIn;animation-delay:.7475728155339805s" id="elix07k6yqjie" fill="none" stroke="#263238" stroke-miterlimit="10" stroke-width="2" d="M443 319l-4-6" class="animable" opacity="0"/><path d="M440 315a6 6 0 00-2-5c-1-1-7-5-8-2-1 2 5 8 10 7z" style="transform-origin:434.847px 310.98px;animation:1s 1 forwards cubic-bezier(.36,-.01,.5,1.38) zoomIn;animation-delay:.7572815533980581s" id="elyg51roja3xk" fill="#ffde34" stroke="#263238" stroke-miterlimit="10" class="animable" opacity="0"/><path style="transform-origin:436.975px 312.455px;animation:1s 1 forwards cubic-bezier(.36,-.01,.5,1.38) zoomIn;animation-delay:.7669902912621358s" id="elgmbzsxw3595" fill="none" stroke="#263238" stroke-miterlimit="10" stroke-width=".5" d="M440 315l-6-5" class="animable" opacity="0"/><path style="transform-origin:440.98px 295.59px;animation:1s 1 forwards cubic-bezier(.36,-.01,.5,1.38) zoomIn;animation-delay:.7766990291262135s" id="el997yfilt2fj" fill="none" stroke="#263238" stroke-miterlimit="10" stroke-width="2" d="M443 299l-4-6" class="animable" opacity="0"/><path d="M440 294a6 6 0 00-2-4c-1-2-7-5-8-3-1 3 5 9 10 7z" style="transform-origin:434.847px 290.497px;animation:1s 1 forwards cubic-bezier(.36,-.01,.5,1.38) zoomIn;animation-delay:.7864077669902912s" id="el1tny13wblg7" fill="#ffde34" stroke="#263238" stroke-miterlimit="10" class="animable" opacity="0"/><path style="transform-origin:436.975px 291.97px;animation:1s 1 forwards cubic-bezier(.36,-.01,.5,1.38) zoomIn;animation-delay:.7961165048543689s" id="elm46vs0faaus" fill="none" stroke="#263238" stroke-miterlimit="10" stroke-width=".5" d="M440 294l-6-4" class="animable" opacity="0"/><path style="transform-origin:445.48px 401.155px;animation:1s 1 forwards cubic-bezier(.36,-.01,.5,1.38) zoomIn;animation-delay:.8058252427184466s" id="elyaselpj5lo" fill="none" stroke="#263238" stroke-miterlimit="10" stroke-width="2" d="M443 404l5-6" class="animable" opacity="0"/><path d="M446 400a6 6 0 012-5c1-1 8-5 9-2 1 2-6 8-11 7z" style="transform-origin:451.613px 396.102px;animation:1s 1 forwards cubic-bezier(.36,-.01,.5,1.38) zoomIn;animation-delay:.8155339805825242s" id="el6z84aq1qonv" fill="#ffde34" stroke="#263238" stroke-miterlimit="10" class="animable" opacity="0"/><path style="transform-origin:449.67px 397.41px;animation:1s 1 forwards cubic-bezier(.36,-.01,.5,1.38) zoomIn;animation-delay:.8252427184466019s" id="el9tyrphd2iwc" fill="none" stroke="#263238" stroke-miterlimit="10" stroke-width=".5" d="M446 400l7-5" class="animable" opacity="0"/><path style="transform-origin:445.48px 359.66px;animation:1s 1 forwards cubic-bezier(.36,-.01,.5,1.38) zoomIn;animation-delay:.8349514563106796s" id="elhfu4qexklwc" fill="none" stroke="#263238" stroke-miterlimit="10" stroke-width="2" d="M443 363l5-6" class="animable" opacity="0"/><path d="M446 358a6 6 0 012-4c1-1 8-5 9-3 1 3-6 9-11 7z" style="transform-origin:451.613px 354.567px;animation:1s 1 forwards cubic-bezier(.36,-.01,.5,1.38) zoomIn;animation-delay:.8446601941747572s" id="elonsimmu2ipd" fill="#ffde34" stroke="#263238" stroke-miterlimit="10" class="animable" opacity="0"/><path style="transform-origin:449.67px 355.91px;animation:1s 1 forwards cubic-bezier(.36,-.01,.5,1.38) zoomIn;animation-delay:.8543689320388349s" id="elvuqonvimk4" fill="none" stroke="#263238" stroke-miterlimit="10" stroke-width=".5" d="M446 359l7-6" class="animable" opacity="0"/><path style="transform-origin:445.48px 339.175px;animation:1s 1 forwards cubic-bezier(.36,-.01,.5,1.38) zoomIn;animation-delay:.8640776699029126s" id="el2nnvb2whzce" fill="none" stroke="#263238" stroke-miterlimit="10" stroke-width="2" d="M443 342l5-6" class="animable" opacity="0"/><path d="M446 338a6 6 0 012-5c1-1 8-5 9-2 1 2-6 8-11 7z" style="transform-origin:451.613px 334.105px;animation:1s 1 forwards cubic-bezier(.36,-.01,.5,1.38) zoomIn;animation-delay:.8737864077669902s" id="elwx32oyzuo" fill="#ffde34" stroke="#263238" stroke-miterlimit="10" class="animable" opacity="0"/><path style="transform-origin:449.67px 335.43px;animation:1s 1 forwards cubic-bezier(.36,-.01,.5,1.38) zoomIn;animation-delay:.8834951456310679s" id="elrqdd71xhqv" fill="none" stroke="#263238" stroke-miterlimit="10" stroke-width=".5" d="M446 338l7-5" class="animable" opacity="0"/><path style="transform-origin:445.48px 312.105px;animation:1s 1 forwards cubic-bezier(.36,-.01,.5,1.38) zoomIn;animation-delay:.8932038834951456s" id="elmkhs5o39py" fill="none" stroke="#263238" stroke-miterlimit="10" stroke-width="2" d="M443 315l5-6" class="animable" opacity="0"/><path d="M446 311a6 6 0 012-5c1-1 8-5 9-2 1 2-6 8-11 7z" style="transform-origin:451.614px 307.012px;animation:1s 1 forwards cubic-bezier(.36,-.01,.5,1.38) zoomIn;animation-delay:.9029126213592232s" id="elhq8jcmk1csi" fill="#ffde34" stroke="#263238" stroke-miterlimit="10" class="animable" opacity="0"/><path style="transform-origin:449.67px 308.355px;animation:1s 1 forwards cubic-bezier(.36,-.01,.5,1.38) zoomIn;animation-delay:.9126213592233009s" id="elh5at9871br9" fill="none" stroke="#263238" stroke-miterlimit="10" stroke-width=".5" d="M446 311l7-5" class="animable" opacity="0"/><path style="transform-origin:445.48px 290.82px;animation:1s 1 forwards cubic-bezier(.36,-.01,.5,1.38) zoomIn;animation-delay:.9223300970873786s" id="elg3gjwkgseki" fill="none" stroke="#263238" stroke-miterlimit="10" stroke-width="2" d="M443 294l5-6" class="animable" opacity="0"/><path d="M446 290a6 6 0 012-5c1-1 8-5 9-3 1 3-6 9-11 8z" style="transform-origin:451.622px 285.717px;animation:1s 1 forwards cubic-bezier(.36,-.01,.5,1.38) zoomIn;animation-delay:.9320388349514562s" id="el5r97kuxordt" fill="#ffde34" stroke="#263238" stroke-miterlimit="10" class="animable" opacity="0"/><path style="transform-origin:449.67px 287.075px;animation:1s 1 forwards cubic-bezier(.36,-.01,.5,1.38) zoomIn;animation-delay:.9417475728155339s" id="elyux2vwba5r8" fill="none" stroke="#263238" stroke-miterlimit="10" stroke-width=".5" d="M446 290l7-5" class="animable" opacity="0"/><path d="M443 280a6 6 0 011-4c2-2 8-5 9-3 1 3-5 9-10 7z" style="transform-origin:448.137px 276.292px;animation:1s 1 forwards cubic-bezier(.36,-.01,.5,1.38) zoomIn;animation-delay:.9514563106796116s" id="el1pynxrkmp0m" fill="#ffde34" stroke="#263238" stroke-miterlimit="10" class="animable" opacity="0"/><path style="transform-origin:446.19px 277.635px;animation:1s 1 forwards cubic-bezier(.36,-.01,.5,1.38) zoomIn;animation-delay:.9611650485436892s" id="elz3hvag8o9fm" fill="none" stroke="#263238" stroke-miterlimit="10" stroke-width=".5" d="M443 280l7-5" class="animable" opacity="0"/><path d="M443 280a6 6 0 01-4-2c-1-1-4-8-2-9 3 0 8 7 6 11z" style="transform-origin:439.912px 274.899px;animation:1s 1 forwards cubic-bezier(.36,-.01,.5,1.38) zoomIn;animation-delay:.9708737864077669s" id="elm9x9a1nhtqm" fill="#ffde34" stroke="#263238" stroke-miterlimit="10" class="animable" opacity="0"/><path style="transform-origin:441.035px 276.925px;animation:1s 1 forwards cubic-bezier(.36,-.01,.5,1.38) zoomIn;animation-delay:.9805825242718446s" id="eln5yuscpn5nb" fill="none" stroke="#263238" stroke-miterlimit="10" stroke-width=".5" d="M443 281l-4-8" class="animable" opacity="0"/><path style="transform-origin:441.53px 434.505px;animation:1s 1 forwards cubic-bezier(.36,-.01,.5,1.38) zoomIn;animation-delay:.9902912621359222s" id="eldhxldq7cobc" fill="#263238" stroke="#263238" stroke-miterlimit="10" d="M449 453h-15l-2-37h19l-2 37z" class="animable" opacity="0"/></g><g id="freepik--Character--inject-75" class="animable" style="transform-origin:354.113px 302.941px;animation:1s 1 forwards cubic-bezier(.36,-.01,.5,1.38) slideLeft,1.5s Infinite linear floating;animation-delay:0s,1s"><path d="M413 183c-6-5-5-13-5-13s-24 23-26 30 18 34 20 38a4 4 0 002 1 17 17 0 00-1 7c0 8 9 5 12 3a7 7 0 003-7s-4 2-4 0 4-6 4-6h0a15 15 0 002-2c5-6-3-12-4-16s1-7 7-11-4-19-10-24z" style="transform-origin:403.406px 210.634px" id="el65th022d5py" fill="#263238" stroke="#263238" stroke-linecap="round" stroke-linejoin="round" class="animable"/><path d="M323 233a56 56 0 01-1 8 12 12 0 004 9l8 3 1-6-1-2 1-9a28 28 0 00-2-4l-5-5c-1-1-4 1-4 1a15 15 0 00-2 0z" style="transform-origin:328.42px 240.045px" id="eli2ftygim7q9" fill="#fff" stroke="#263238" stroke-linecap="round" stroke-linejoin="round" class="animable"/><path d="M321 227l-3 1c-1 1 1 5 1 6s2 0 2-2v-5z" style="transform-origin:319.833px 230.286px" id="elw97x1sg1eg" fill="#fff" stroke="#263238" stroke-linecap="round" stroke-linejoin="round" class="animable"/><path d="M323 226l-3 1c-1 1 1 6 1 7s2 0 2-2v-6z" style="transform-origin:321.872px 229.984px" id="el6ls5fjsqta" fill="#fff" stroke="#263238" stroke-linecap="round" stroke-linejoin="round" class="animable"/><path d="M325 225l-3 1c-1 1 1 7 1 8s3 0 3-2l-1-7z" style="transform-origin:324.086px 229.614px" id="eli5u4e1kbne" fill="#fff" stroke="#263238" stroke-linecap="round" stroke-linejoin="round" class="animable"/><path d="M328 225l-3 1v8c0 1 3 0 3-2v-7z" style="transform-origin:326.37px 229.63px" id="eljr6uztxdi4" fill="#fff" stroke="#263238" stroke-linecap="round" stroke-linejoin="round" class="animable"/><path d="M334 243l1-8c0-3-3-6-4-7s0-4-2-4-1 1-1 1-1 3 0 4a25 25 0 013 4l-4 10c0 3 4 4 4 4" style="transform-origin:331.003px 235.515px" id="el20m1qppvd5g" fill="#fff" stroke="#263238" stroke-linecap="round" stroke-linejoin="round" class="animable"/><path style="transform-origin:346.305px 255.61px" id="ellbx73z7jfg" fill="#ffde34" stroke="#263238" stroke-linecap="round" stroke-linejoin="round" d="M335 247l-1 9 25 8v-14l-24-3z" class="animable"/><path d="M377 203s-14 4-15 9l-4 18s-4 9-4 14 4 14 2 20l-8 32-2 10 5 1 7 1 5-35c2-16-3-28 2-39s18-22 17-26-5-5-5-5z" style="transform-origin:364.2px 255.535px" id="elgtvnf0dudtl" fill="#ffde34" stroke="#263238" stroke-linecap="round" stroke-linejoin="round" class="animable"/><path d="M351 295s-2 23 2 40a233 233 0 008 29s5 28 8 38a71 71 0 013 27c0 8-6 18-8 20s-8 6-2 8 15-2 19-3c8 0 9-5 9-10s-5-21-4-29 2-36 1-43l-2-14-1-60-32-4z" style="transform-origin:370.021px 375.487px" id="el27iblvmp69fj" fill="#263238" stroke="#263238" stroke-linecap="round" stroke-linejoin="round" class="animable"/><path d="M386 420c-7 3-11 2-14 1a58 58 0 010 8c0 8-6 18-8 20s-8 6-2 8 15-2 19-3c8 0 8-5 8-10l-3-24z" style="transform-origin:374.411px 438.422px" id="elrb56fnekj5m" fill="#fff" stroke="#263238" stroke-linecap="round" stroke-linejoin="round" class="animable"/><path d="M389 443a1 1 0 010 0v-1a1 1 0 000 0v-1h0v-1h0v-1-1h0l-2 1c-5 6-12 12-19 12-4 0-4-1-4-2-3 2-8 6-2 8 7 1 15-3 19-3 8 0 9-5 9-10l-1-1z" style="transform-origin:374.493px 447.43px" id="el2gxr6aaj9hp" fill="#ffde34" stroke="#263238" stroke-linecap="round" stroke-linejoin="round" class="animable"/><path d="M383 450c-6 5-12 5-18 5-4 0-5-1-5-2-1 1-1 3 2 4 7 1 15-3 19-3 7 0 8-5 8-9l-6 5z" style="transform-origin:374.411px 450.96px" id="el0ieo9p6rfmq" fill="#fff" stroke="#263238" stroke-linecap="round" stroke-linejoin="round" class="animable"/><path d="M371 330s4 41 6 51l8 54c0 5-3 12-5 16s-7 3-7 6 10 3 12 3 15-3 15-4v-9a28 28 0 000-5l-4-9 5-36v-21c0-5-3-14-3-14l6-51-1-16-18 1h-17v12" style="transform-origin:385.975px 377.77px" id="ela1kdz8366kv" fill="#263238" stroke="#263238" stroke-linecap="round" stroke-linejoin="round" class="animable"/><path d="M400 456v-9a28 28 0 000-5l-4-9 1-11a16 16 0 01-13-1l1 14c0 5-3 12-5 15s-7 4-7 7 10 3 12 3 15-3 15-4z" style="transform-origin:386.541px 440.845px" id="elvl7o0wci59r" fill="#fff" stroke="#263238" stroke-linecap="round" stroke-linejoin="round" class="animable"/><path d="M400 456v-9a28 28 0 000-5l-2-6h-1c-1 4-10 14-13 16s-5 0-5 0h0c-3 2-6 3-6 5-1 5 12 4 13 4s14-4 14-5z" style="transform-origin:386.536px 448.46px" id="el77iso0awcz" fill="#ffde34" stroke="#263238" stroke-linecap="round" stroke-linejoin="round" class="animable"/><path d="M400 456a56 56 0 000-7 40 40 0 01-22 9c-3 0-5-2-5-2a3 3 0 000 1c-1 5 12 4 13 4s14-4 14-5z" style="transform-origin:386.465px 455.245px" id="elx3bh1156kg" fill="#fff" stroke="#263238" stroke-linecap="round" stroke-linejoin="round" class="animable"/><path d="M375 204l-15 31c-2 6-2 18-2 22l-7 38s6 7 23 6 27-5 27-5l-4-38c0-7 9-35 8-43s-13-7-16-8l-14-3z" style="transform-origin:377.898px 252.687px" id="eld5lah1yjbz5" fill="#fff" stroke="#263238" stroke-linecap="round" stroke-linejoin="round" class="animable"/><path d="M361 159s-4 12-3 14a22 22 0 013 5s-4 7-3 8a11 11 0 003 2s3 11 5 12 14-3 14-3 7-6 4-18-14-19-16-21-7 1-7 1z" style="transform-origin:371.266px 178.976px" id="elliqmdetzp5" fill="#fff" stroke="#263238" stroke-linecap="round" stroke-linejoin="round" class="animable"/><path d="M367 178v2h5" style="transform-origin:369.345px 179.008px" id="elc8wytbgejil" fill="none" stroke="#263238" stroke-linecap="round" stroke-linejoin="round" class="animable"/><path d="M366 176a6 6 0 015 0" style="transform-origin:368.65px 176.035px" id="elkqy6b5ydu6e" fill="none" stroke="#263238" stroke-linecap="round" stroke-linejoin="round" class="animable"/><path d="M363 176s1-2 6-2 6 1 7 2a1 1 0 010 1l-2 6c-2 1-5 3-8 2s-3-6-3-7v-2z" style="transform-origin:369.446px 179.544px" id="elhfclrjjkyb4" fill="none" stroke="#263238" stroke-linecap="round" stroke-linejoin="round" class="animable"/><path style="transform-origin:376.705px 176.09px" id="ellrdirsmp15p" fill="none" stroke="#263238" stroke-linecap="round" stroke-linejoin="round" d="M376 176h2" class="animable"/><path d="M363 176s-2-1-3 1" style="transform-origin:361.72px 176.174px" id="elz43566mmri" fill="none" stroke="#263238" stroke-linecap="round" stroke-linejoin="round" class="animable"/><path d="M360 176a14 14 0 00-4 0l-2 1a12 12 0 010 3l2 4a8 8 0 002 1" style="transform-origin:356.643px 180.255px" id="ellvwdhltdd3" fill="none" stroke="#263238" stroke-linecap="round" stroke-linejoin="round" class="animable"/><path d="M385 206s-8 22-10 34-2 75-2 75a37 37 0 0019 3c11 0 22-7 22-7s-3-19-7-32l-6-19s9-42 8-47-24-7-24-7z" style="transform-origin:393.374px 262.417px" id="elmcw5byzvk0p" fill="#ffde34" stroke="#263238" stroke-linecap="round" stroke-linejoin="round" class="animable"/><path d="M369 147s-12 4-12 6-1 5 7 11 15 11 15 18-6 26-8 32 0 15 4 16 4 1 3-2 2-15 11-18 17-10 19-22 1-29-11-38-28-3-28-3z" style="transform-origin:382.75px 187.799px" id="elea233702aq" fill="#263238" stroke="#263238" stroke-linecap="round" stroke-linejoin="round" class="animable"/><path d="M392 230l-3 29-2 1v1l-2 1-1 2-44-4-12-2-10-1s1 3 3 3l10 4 9 2 9 1 30 7c7 1 14 5 16 4a11 11 0 007-7l5-26 5-27c0-5-7-8-14-5" style="transform-origin:365.255px 244.793px" id="el0bzx4ra9n376" fill="#ffde34" stroke="#263238" stroke-linecap="round" stroke-linejoin="round" class="animable"/><path d="M385 276l-3-13-42-3-12-2-10-1s1 3 3 3l10 4 9 2 9 1a590 590 0 0036 9z" style="transform-origin:351.79px 266.515px" id="elj4zbag9x67" fill="#fff" stroke="#263238" stroke-linecap="round" stroke-linejoin="round" class="animable"/><path style="transform-origin:390.255px 272.78px" id="eln80pvd06jxo" fill="none" stroke="#263238" stroke-linecap="round" stroke-linejoin="round" d="M390 272l1 2" class="animable"/><path style="transform-origin:386.31px 266.955px" id="elbp0vis4dn7n" fill="none" stroke="#263238" stroke-linecap="round" stroke-linejoin="round" d="M384 264l5 6" class="animable"/><path style="transform-origin:390.115px 263.65px" id="el5lllg4wd9mo" fill="none" stroke="#263238" stroke-linecap="round" stroke-linejoin="round" d="M387 261l6 5" class="animable"/><path d="M320 258a3 3 0 003 2l6 2" style="transform-origin:324.85px 260.03px" id="elz8zktsbk77j" fill="none" stroke="#263238" stroke-linecap="round" stroke-linejoin="round" class="animable"/><path d="M326 258a8 8 0 003 2 56 56 0 015 2" style="transform-origin:329.935px 260.105px" id="elc830sir7lxb" fill="none" stroke="#263238" stroke-linecap="round" stroke-linejoin="round" class="animable"/><path d="M348 261l-7-2a16 16 0 01-5 0c-2-1-3 2-1 3a8 8 0 003 0l3 1" style="transform-origin:340.935px 260.608px" id="elb2oxr9mod77" fill="#fff" stroke="#263238" stroke-linecap="round" stroke-linejoin="round" class="animable"/><path style="transform-origin:327.25px 256.635px" id="el0rxl94uavy8" fill="#fff" stroke="#263238" stroke-linecap="round" stroke-linejoin="round" d="M296 254l62 7v-2l-62-7v2z" class="animable"/><path style="transform-origin:306.99px 238.12px" id="el2ghe0b8cls2" fill="#fff" stroke="#263238" stroke-linecap="round" stroke-linejoin="round" d="M296 252l-12-32 35 3 11 33-34-4z" class="animable"/><path style="transform-origin:344.295px 258.44px" id="elj2jwgvpoq0q" fill="#263238" stroke="#263238" stroke-linecap="round" stroke-linejoin="round" d="M330 256v2l28 3v-2l-28-3h0z" class="animable"/></g><defs><filter id="active" height="200%"><feMorphology in="SourceAlpha" operator="dilate" radius="2" result="DILATED"/><feFlood flood-color="#32DFEC" flood-opacity="1" result="PINK"/><feComposite in="PINK" in2="DILATED" operator="in" result="OUTLINE"/><feMerge><feMergeNode in="OUTLINE"/><feMergeNode in="SourceGraphic"/></feMerge></filter><filter id="hover" height="200%"><feMorphology in="SourceAlpha" operator="dilate" radius="2" result="DILATED"/><feFlood flood-color="red" flood-opacity=".5" result="PINK"/><feComposite in="PINK" in2="DILATED" operator="in" result="OUTLINE"/><feMerge><feMergeNode in="OUTLINE"/><feMergeNode in="SourceGraphic"/></feMerge><feColorMatrix values="0 0 0 0 0 0 1 0 0 0 0 0 0 0 0 0 0 0 1 0"/></filter></defs></svg>